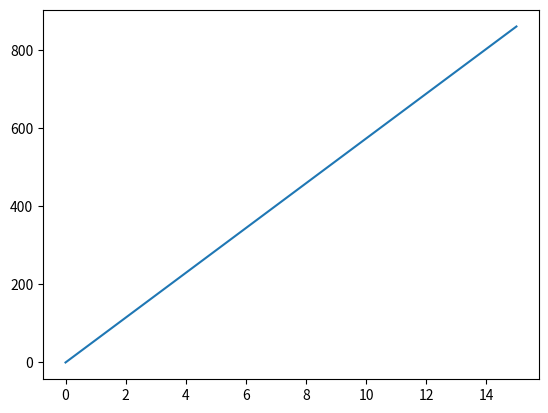

Recreate this plot in Python.
# Le but est de trouver les vecteurs V et A pour que le ballon lancé rentre dans le panier sans toucher l'arceau

import matplotlib.pyplot as plt
import numpy as np

V0 = 10
g = 9.8
A = 45

A = np.radians(A)  # Problème : l'équation est en degrés !

print(A) # La conversion en radians semble être OK

x = np.linspace(0, 15, 60)

#ERREUR AU NIVEAU DU CALCUL DE COS
y = -0.5 * g * (
    (x**2) / ((V0**2) * (np.degrees(np.cos(A))**2))
    ) + np.degrees(np.tan(A)) * x

plt.plot(x, y) 

plt.show()
